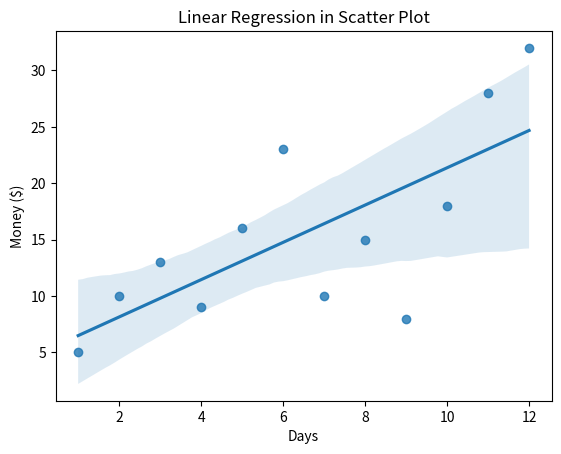

Here is the Python script that generated this plot:
'''
Created on Feb 4, 2021

[redacted]
'''
import matplotlib.pyplot as plt
import pandas as pd
import seaborn as sns

day = pd.Series([1,2,3,4,5,6,7,8,9,10,11,12])
money = pd.Series([5,10,13,9,16,23,10,15,8,18,28,32])
frame = {'Days': day, 'Amount of money': money}
df_money = pd.DataFrame(frame)

ax = sns.regplot(x='Days', y='Amount of money', data=df_money)
plt.title('Linear Regression in Scatter Plot')
plt.xlabel('Days')
plt.ylabel('Money ($)')
plt.show()